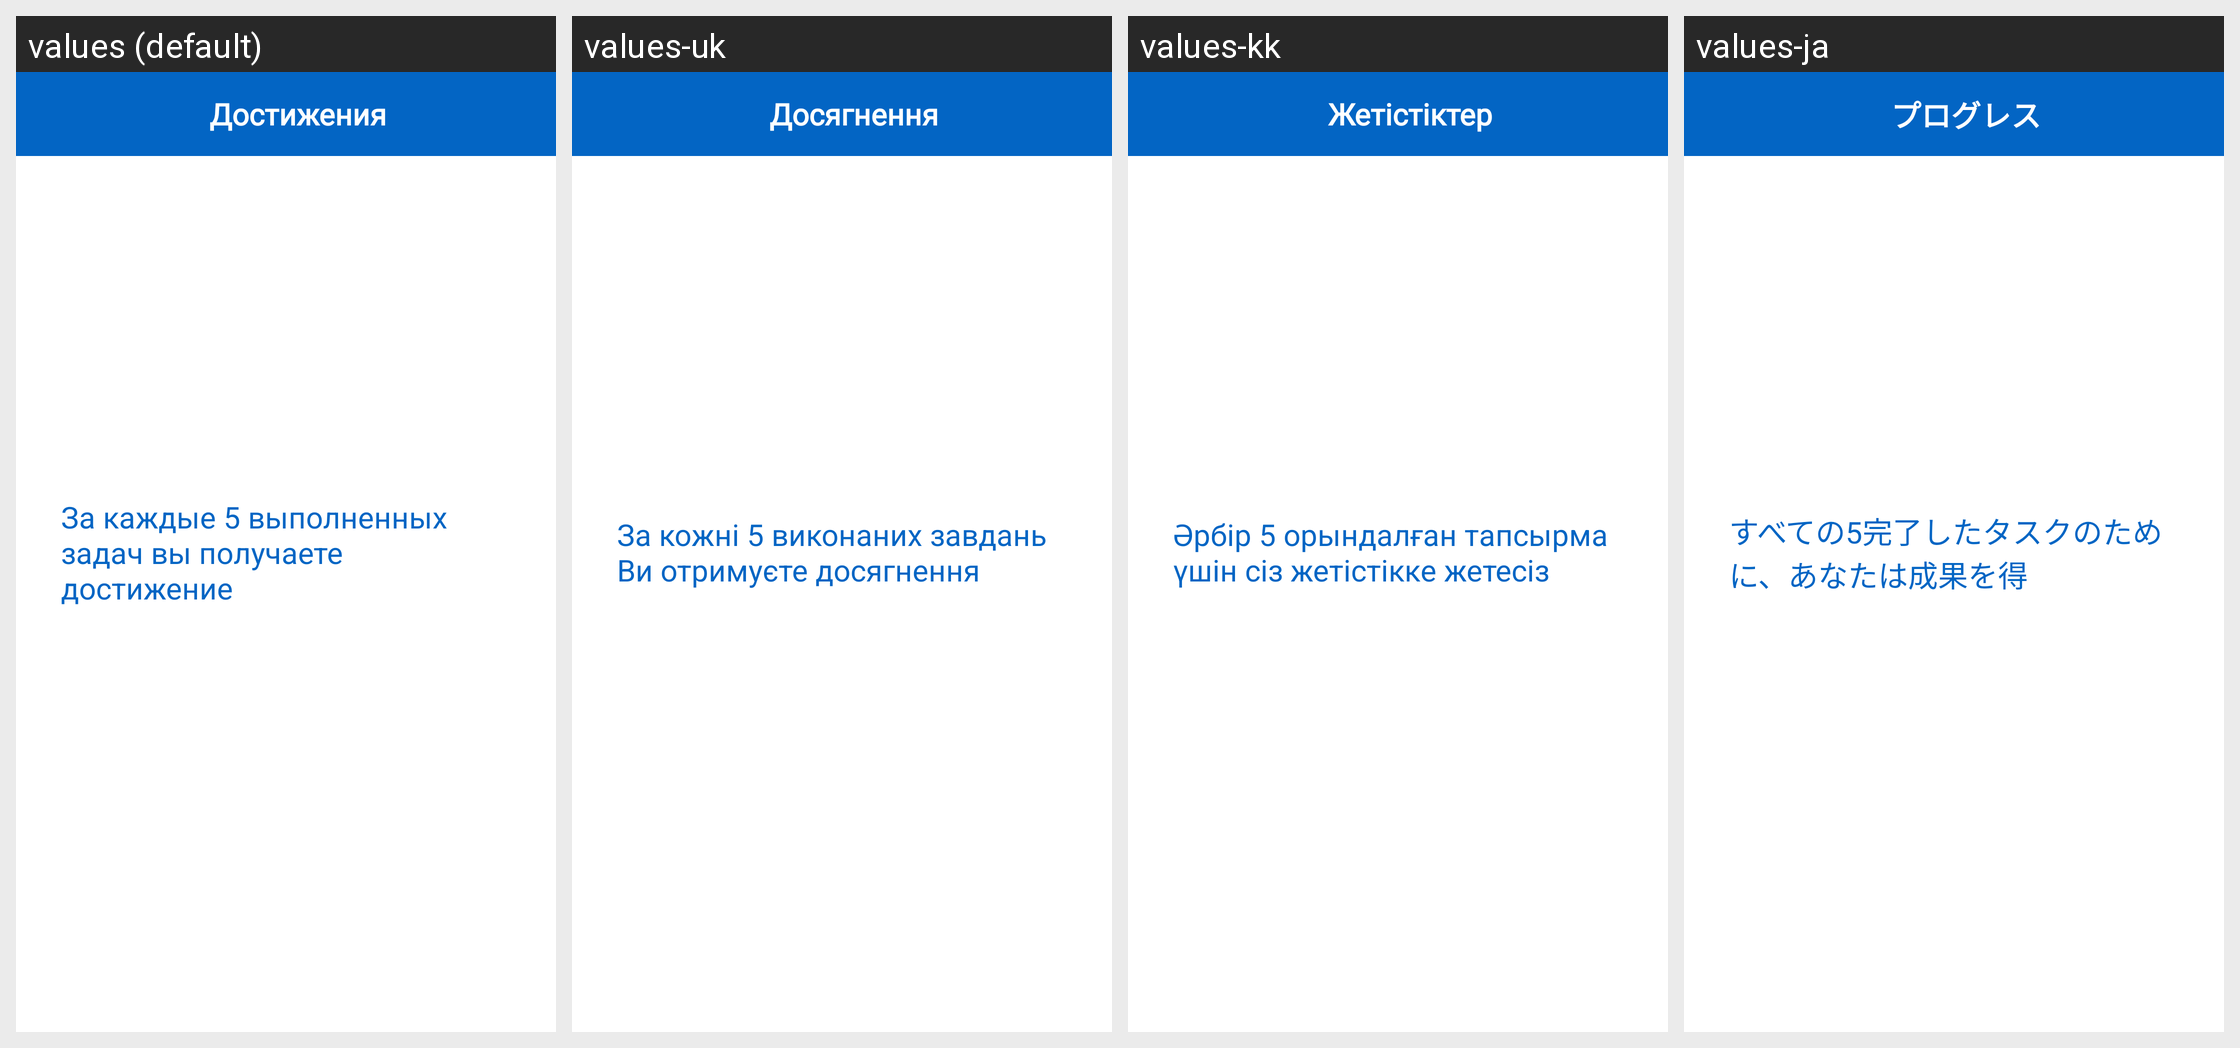

This grid shows one Android layout under several languages. Give, for every string resource on the screen, its name, the default text and each shown locale's text.
Android screen res/layout/activity_achievement.xml rendered under 4 locales, left to right: values (default), values-uk, values-kk, values-ja. Device: Nexus 5 (rendered at 1080×1920; each locale shown at half size, 540×960, under a caption strip naming it); theme AppTheme.
Other locales in the repository, not shown: values-be, values-de, values-en, values-es, values-fr, values-hi, values-it, values-ko, values-ky, values-pt, values-tr, values-zh.
Strings drawn on this screen, with the default value and each locale's value (text and hints the layout hard-codes, and strings that could not be matched under every locale, appear in the picture but are not listed):

achievement_app
  values: Достижения
  values-uk: Досягнення
  values-kk: Жетістіктер
  values-ja: プログレス

how_get_achievements
  values: За каждые 5 выполненных задач вы получаете достижение
  values-uk: За кожні 5 виконаних завдань Ви отримуєте досягнення
  values-kk: Әрбір 5 орындалған тапсырма үшін сіз жетістікке жетесіз
  values-ja: すべての5完了したタスクのために、あなたは成果を得
